Dataset: MRI_PROCESSED (GitHub, JpLimags/MRI_based_brain_tumor_detection). Classes: glioma tumor, meningioma tumor, no tumor, pituitary tumor.

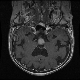
Label: pituitary tumor

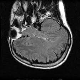
Label: no tumor

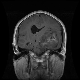
Label: glioma tumor

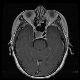
Label: pituitary tumor

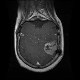
Label: glioma tumor

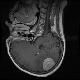
Label: meningioma tumor
